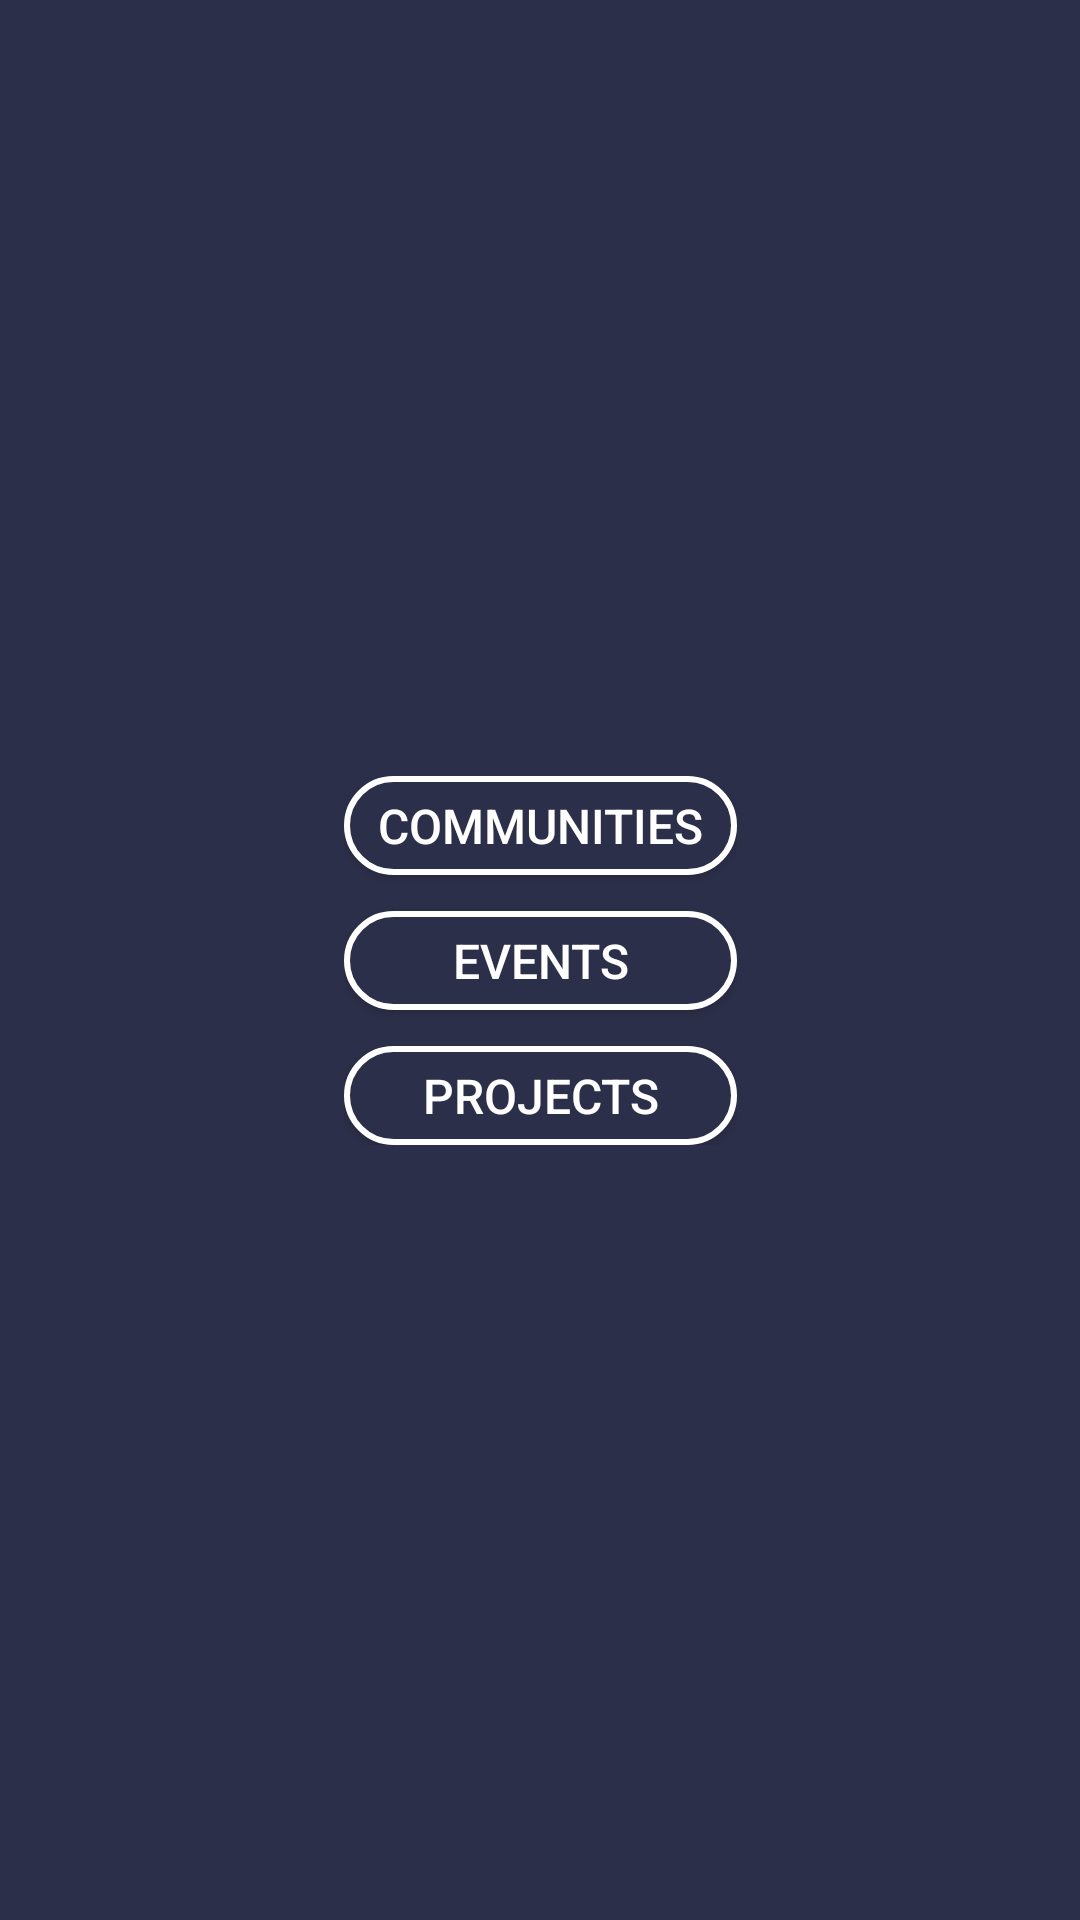

This screen was rendered from an Android layout file. Write that file and the resources it references.
<!-- AndroidManifest.xml: application theme Theme.MyTribe -->
<!-- res/layout/fragment_new.xml -->
<?xml version="1.0" encoding="utf-8"?>
<FrameLayout xmlns:android="http://schemas.android.com/apk/res/android"
    xmlns:app="http://schemas.android.com/apk/res-auto"
    xmlns:tools="http://schemas.android.com/tools"
    android:layout_width="match_parent"
    android:layout_height="match_parent"
    android:background="#2c2f49"
    tools:context=".Student.AddButton.AddFragment">

    <androidx.constraintlayout.widget.ConstraintLayout
        android:layout_width="match_parent"
        android:layout_height="match_parent">

        <LinearLayout
            android:layout_width="wrap_content"
            android:layout_height="wrap_content"
            android:orientation="vertical"
            android:padding="4dp"
            app:layout_constraintBottom_toBottomOf="parent"
            app:layout_constraintEnd_toEndOf="parent"
            app:layout_constraintStart_toStartOf="parent"
            app:layout_constraintTop_toTopOf="parent">

            <Button
                android:id="@+id/add_Community_btn"
                android:layout_width="131dp"
                android:layout_height="33dp"
                android:layout_marginBottom="12dp"
                android:layout_weight="1"
                android:background="@drawable/button_selector"
                android:text="Communities"
                android:textColor="@color/white"
                android:textSize="16dp" />

            <Button
                android:id="@+id/add_event_btn"
                android:layout_width="131dp"
                android:layout_height="33dp"
                android:layout_marginBottom="12dp"
                android:layout_weight="1"
                android:background="@drawable/button_selector"
                android:text="Events"
                android:textColor="@color/white"
                android:textSize="16dp" />

            <Button
                android:id="@+id/add_Project_btn"
                android:layout_width="131dp"
                android:layout_height="33dp"
                android:layout_weight="1"
                android:background="@drawable/button_selector"
                android:text="Projects"
                android:textColor="@color/white"
                android:textSize="16dp"

                />

        </LinearLayout>

    </androidx.constraintlayout.widget.ConstraintLayout>

</FrameLayout>
<!-- resources referenced by this layout -->
<resources>
  <color name="white">#FFFFFFFF</color>
  <!-- drawable button_selector (drawable) -->
  <?xml version="1.0" encoding="utf-8"?>
  <selector xmlns:android="http://schemas.android.com/apk/res/android">
      <item android:state_pressed="true"
          android:drawable="@drawable/filled_btn_bg" />
      <item android:drawable="@drawable/empty_btn_bg" />
  </selector>
  <style name="Theme.MyTribe" parent="Base.Theme.MyTribe" />
  <!-- drawable filled_btn_bg (drawable) -->
  <?xml version="1.0" encoding="utf-8"?>
  <selector xmlns:android="http://schemas.android.com/apk/res/android">
      <item>
          <shape android:shape="rectangle">
              <solid android:color="#d3356e"/>
              <stroke android:color="@color/white"
                  android:width="2dp"/>
              <corners android:radius="20dp"/>
          </shape>
      </item>
  </selector>
  <!-- drawable empty_btn_bg (drawable) -->
  <?xml version="1.0" encoding="utf-8"?>
  <selector xmlns:android="http://schemas.android.com/apk/res/android">
      <item>
          <shape android:shape="rectangle">
              <solid android:color="#2c2f49"/>
              <corners android:radius="20dp"/>
              <stroke android:color="@color/white"
                  android:width="2dp"/>
          </shape>
      </item>
  </selector>
  <style name="Base.Theme.MyTribe" parent="Theme.MaterialComponents.Light.DarkActionBar.Bridge">
          
          
          <item name="colorPrimary">@color/purple_500</item>
          <item name="colorPrimaryVariant">@color/purple_700</item>
          <item name="colorOnPrimary">@color/white</item>
          
          <item name="colorSecondary">@color/teal_200</item>
          <item name="colorSecondaryVariant">@color/teal_700</item>
          <item name="colorOnSecondary">@color/black</item>
          
          <item name="android:statusBarColor">?attr/colorPrimaryVariant</item>
      </style>
  <color name="purple_500">#FF6200EE</color>
  <color name="purple_700">#FF3700B3</color>
  <color name="teal_200">#FF03DAC5</color>
  <color name="teal_700">#FF018786</color>
  <color name="black">#FF000000</color>
</resources>
